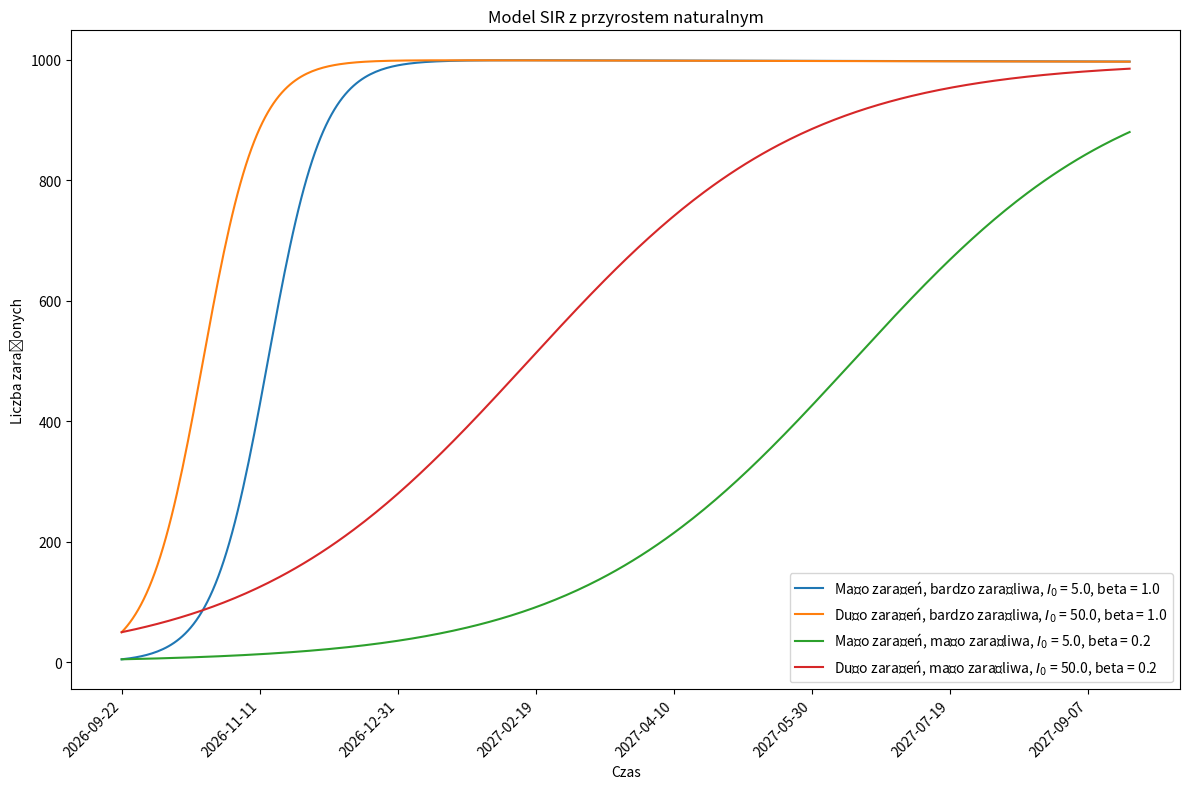

The script that saved this image:
import numpy as np
import matplotlib.pyplot as plt
import matplotlib.dates as mdates
from datetime import datetime, timedelta

# SIR Model with births and deaths

def SIR_model(S, I, R, m, N, b, g):
    dsdt = m*N - b*S*I - m*S
    didt = b*S*I - g*I - m*I
    drdt = g*I - m*R
    return dsdt, didt, drdt

# Runge - Kutte :: (RK2) for SIR

def RK2(h, S0, I0, m, N, b, g, num_steps):
    R0 = 0
    results = np.zeros((num_steps + 1, 3))
    results[0, :] = S0, I0, R0

    for i in range(num_steps):
        S, I, R = results[i, :]
        k1S, k1I, k1R = SIR_model(S, I, R, m, N, b, g)
        k2S, k2I, k2R = SIR_model(S + h * k1S, I + h * k1I, R + h*k1R, m, N, b, g)

        S_new = S + 0.5 * h * (k1S + k2S)
        I_new = I + 0.5 * h * (k1I + k2I)
        R_new = R + 0.5 * h * (k1R + k2R)

        results[i + 1, :] = S_new, I_new, R_new

    return results

# Runge - Kutte :: (RK4) for SIR

def RK4(h, S0, I0, m, N, b, g, num_steps):
    R0 = 0
    results = np.zeros((num_steps + 1, 3))
    results[0, :] = S0, I0, R0

    for i in range(num_steps):
        S, I, R = results[i, :]
        
        k1S, k1I, k1R = SIR_model(S, I, R, m, N, b, g)
        k2S, k2I, k2R = SIR_model(S + 0.5 * h * k1S, I + 0.5 * h * k1I, R + 0.5 * h * k1R, m, N, b, g)
        k3S, k3I, k3R = SIR_model(S + 0.5 * h * k2S, I + 0.5 * h * k2I, R + 0.5 * h * k2R, m, N, b, g)
        k4S, k4I, k4R = SIR_model(S + h * k3S, I + h * k3I, R + h * k3R, m, N, b, g)

        S_new = S + (h / 6.0) * (k1S + 2 * k2S + 2 * k3S + k4S)
        I_new = I + (h / 6.0) * (k1I + 2 * k2I + 2 * k3I + k4I)
        R_new = R + (h / 6.0) * (k1R + 2 * k2R + 2 * k3R + k4R)


        results[i + 1, :] = S_new, I_new, R_new

    return results

if __name__ == '__main__':

    # Parameters
    m = 0.01  # Birth and death rate
    N = 1000  # Total population
    h = 0.0001
    num_steps = 365
    g = 0.1

    # Scenarios
    scenarios = [
        {"label": "Mało zarażeń, bardzo zaraźliwa", "b": 1.0, "I0": 5.0},
        {"label": "Dużo zarażeń, bardzo zaraźliwa", "b": 1.0, "I0": 50.0},
        {"label": "Mało zarażeń, mało zaraźliwa", "b": 0.2, "I0": 5.0},
        {"label": "Dużo zarażeń, mało zaraźliwa", "b": 0.2, "I0": 50.0},
    ]

    # Plotting
    plt.figure(figsize=(12, 8))

    for scenario in scenarios:
        S0, I0, b = N - scenario["I0"], scenario["I0"], scenario["b"]
        results_rk4 = RK4(h, S0, I0, m, N, b, g, num_steps)

        plt.plot(results_rk4[:, 1], label=f'{scenario["label"]}, $I_0$ = {I0}, beta = {b}')

    # Define x-ticks and labels
    today = datetime.today()
    x_ticks = np.arange(0, num_steps + 1, 50)
    x_labels = [(today + timedelta(days=int(x))).strftime('%Y-%m-%d') for x in x_ticks]

    # Set x-ticks and labels
    plt.xticks(x_ticks, x_labels, rotation=45, ha='right')

    plt.title("Model SIR z przyrostem naturalnym")
    plt.xlabel("Czas")
    plt.ylabel("Liczba zarażonych")
    plt.legend()
    plt.tight_layout()  # Adjust layout for better readability
    plt.show()
